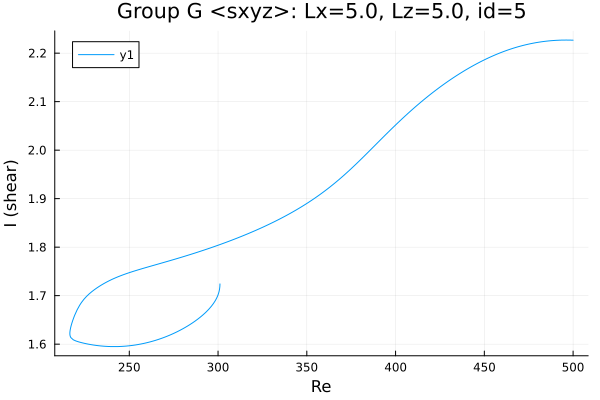

Values plotted in this chart, from the file beside it:
Re, shear
500.0, 2.227
499, 2.227
497.5, 2.227
496.1, 2.227
494.7, 2.227
493.3, 2.227
491.9, 2.227
490.5, 2.226
489.1, 2.226
487.6, 2.226
486.2, 2.225
485.2, 2.225
483.7, 2.224
482.3, 2.224
480.9, 2.223
479.5, 2.222
478.8, 2.221
477.4, 2.22
475.9, 2.219
474.5, 2.218
473.1, 2.217
471.7, 2.216
470.3, 2.214
468.9, 2.213
468.3, 2.212
466.9, 2.211
466.3, 2.21
464.9, 2.209
463.5, 2.207
462.1, 2.205
460.7, 2.203
459.2, 2.201
457.8, 2.199
456.4, 2.197
455, 2.195
453.6, 2.192
452.2, 2.19
450.8, 2.188
449.3, 2.185
447.9, 2.182
446.5, 2.18
445.1, 2.177
443.7, 2.174
442.3, 2.171
440.9, 2.168
439.4, 2.165
438, 2.162
436.6, 2.159
435.2, 2.156
433.8, 2.152
432.4, 2.149
431, 2.145
429.5, 2.142
428.1, 2.138
426.7, 2.135
425.3, 2.131
423.9, 2.127
422.5, 2.123
421.1, 2.119
419.6, 2.115
... 280 more rows
